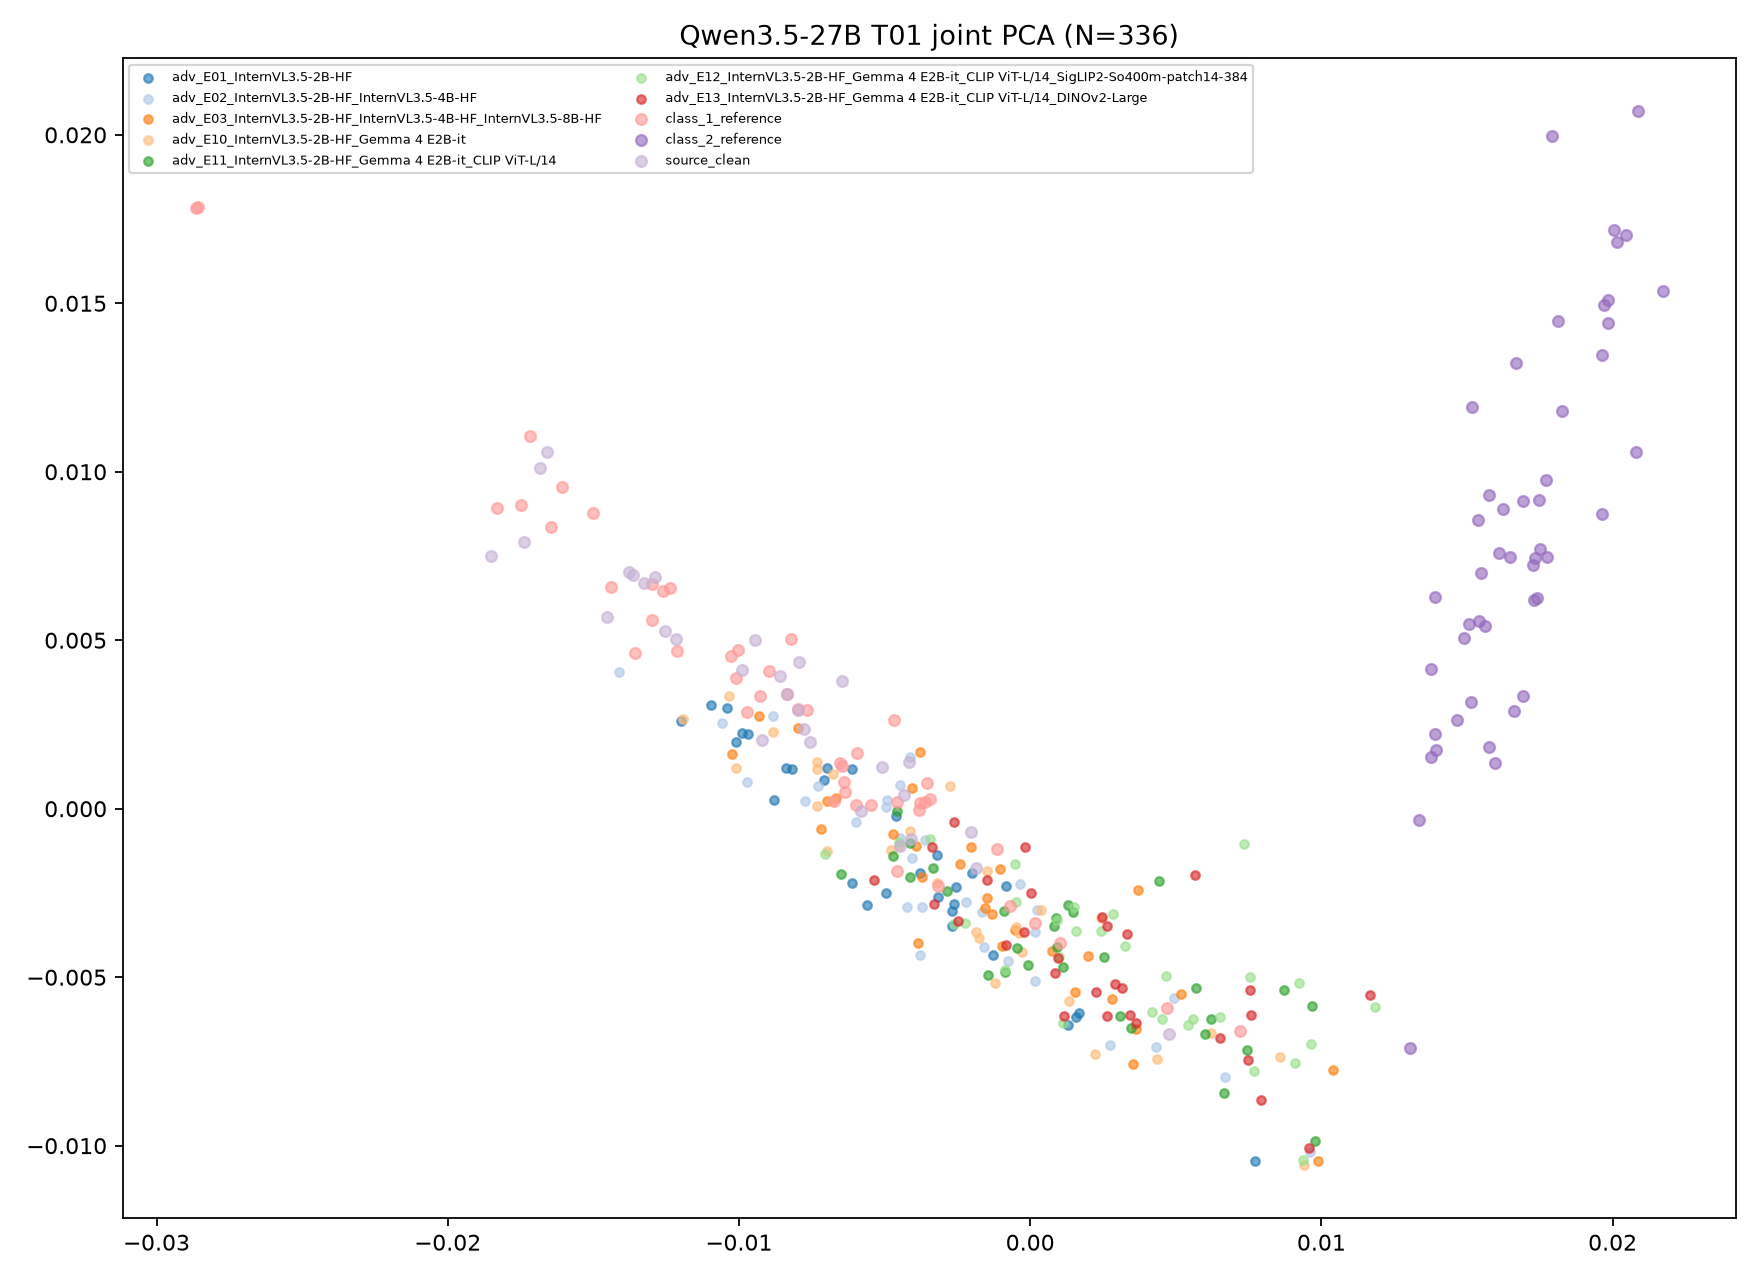

Source data for this figure (header and first rows):
target, transition_id, group, image_id, x, y, fit_scope, fit_n, random_state
Qwen3.5-27B, T01, class_1_reference, ref1_0, -0.01439, 0.006582, joint classes/references/clean/ensemble …, 336, 
Qwen3.5-27B, T01, class_1_reference, ref1_1, -0.008978, 0.004085, joint classes/references/clean/ensemble …, 336, 
Qwen3.5-27B, T01, class_1_reference, ref1_2, -0.004684, 0.002645, joint classes/references/clean/ensemble …, 336, 
Qwen3.5-27B, T01, class_1_reference, ref1_3, -0.005947, 0.001651, joint classes/references/clean/ensemble …, 336, 
Qwen3.5-27B, T01, class_1_reference, ref1_4, -0.006742, 0.0002384, joint classes/references/clean/ensemble …, 336, 
Qwen3.5-27B, T01, class_1_reference, ref1_5, 0.00102, -0.003994, joint classes/references/clean/ensemble …, 336, 
Qwen3.5-27B, T01, class_1_reference, ref1_6, 0.000177, -0.003385, joint classes/references/clean/ensemble …, 336, 
Qwen3.5-27B, T01, class_1_reference, ref1_7, -0.005972, 0.0001164, joint classes/references/clean/ensemble …, 336, 
Qwen3.5-27B, T01, class_1_reference, ref1_8, -0.00115, -0.001191, joint classes/references/clean/ensemble …, 336, 
Qwen3.5-27B, T01, class_1_reference, ref1_9, -0.008229, 0.005026, joint classes/references/clean/ensemble …, 336, 
Qwen3.5-27B, T01, class_1_reference, ref1_10, -0.01004, 0.004696, joint classes/references/clean/ensemble …, 336, 
Qwen3.5-27B, T01, class_1_reference, ref1_11, -0.003161, -0.002287, joint classes/references/clean/ensemble …, 336, 
Qwen3.5-27B, T01, class_1_reference, ref1_12, -0.01237, 0.006562, joint classes/references/clean/ensemble …, 336, 
Qwen3.5-27B, T01, class_1_reference, ref1_13, -0.01029, 0.00454, joint classes/references/clean/ensemble …, 336, 
Qwen3.5-27B, T01, class_1_reference, ref1_14, -0.008358, 0.003403, joint classes/references/clean/ensemble …, 336, 
Qwen3.5-27B, T01, class_1_reference, ref1_15, -0.004558, 0.0001934, joint classes/references/clean/ensemble …, 336, 
Qwen3.5-27B, T01, class_1_reference, ref1_16, -0.0126, 0.006476, joint classes/references/clean/ensemble …, 336, 
Qwen3.5-27B, T01, class_1_reference, ref1_17, -0.01647, 0.00835, joint classes/references/clean/ensemble …, 336, 
Qwen3.5-27B, T01, class_1_reference, ref1_18, -0.00766, 0.002918, joint classes/references/clean/ensemble …, 336, 
Qwen3.5-27B, T01, class_1_reference, ref1_19, -0.0006854, -0.0029, joint classes/references/clean/ensemble …, 336, 
Qwen3.5-27B, T01, class_1_reference, ref1_20, -0.02864, 0.01784, joint classes/references/clean/ensemble …, 336, 
Qwen3.5-27B, T01, class_1_reference, ref1_21, -0.006374, 0.0004814, joint classes/references/clean/ensemble …, 336, 
Qwen3.5-27B, T01, class_1_reference, ref1_22, -0.013, 0.006675, joint classes/references/clean/ensemble …, 336, 
Qwen3.5-27B, T01, class_1_reference, ref1_23, 0.00719, -0.0066, joint classes/references/clean/ensemble …, 336, 
Qwen3.5-27B, T01, class_1_reference, ref1_24, -0.003814, -4.9364509322913364e-05, joint classes/references/clean/ensemble …, 336, 
Qwen3.5-27B, T01, class_1_reference, ref1_25, -0.01213, 0.004685, joint classes/references/clean/ensemble …, 336, 
Qwen3.5-27B, T01, class_1_reference, ref1_26, -0.003783, 0.0001773, joint classes/references/clean/ensemble …, 336, 
Qwen3.5-27B, T01, class_1_reference, ref1_27, -0.01829, 0.008919, joint classes/references/clean/ensemble …, 336, 
Qwen3.5-27B, T01, class_1_reference, ref1_28, -0.006392, 0.0008057, joint classes/references/clean/ensemble …, 336, 
Qwen3.5-27B, T01, class_1_reference, ref1_29, -0.00927, 0.003343, joint classes/references/clean/ensemble …, 336, 
Qwen3.5-27B, T01, class_1_reference, ref1_30, -0.01358, 0.004612, joint classes/references/clean/ensemble …, 336, 
Qwen3.5-27B, T01, class_1_reference, ref1_31, -0.006529, 0.001364, joint classes/references/clean/ensemble …, 336, 
Qwen3.5-27B, T01, class_1_reference, ref1_32, -0.02859, 0.01785, joint classes/references/clean/ensemble …, 336, 
Qwen3.5-27B, T01, class_1_reference, ref1_33, -0.007977, 0.002971, joint classes/references/clean/ensemble …, 336, 
Qwen3.5-27B, T01, class_1_reference, ref1_34, -0.004586, -0.001836, joint classes/references/clean/ensemble …, 336, 
Qwen3.5-27B, T01, class_1_reference, ref1_35, -0.01299, 0.005586, joint classes/references/clean/ensemble …, 336, 
Qwen3.5-27B, T01, class_1_reference, ref1_36, 0.004713, -0.005901, joint classes/references/clean/ensemble …, 336, 
Qwen3.5-27B, T01, class_1_reference, ref1_37, -0.0175, 0.009011, joint classes/references/clean/ensemble …, 336, 
Qwen3.5-27B, T01, class_1_reference, ref1_38, -0.006453, 0.00126, joint classes/references/clean/ensemble …, 336, 
Qwen3.5-27B, T01, class_1_reference, ref1_39, -0.009729, 0.002865, joint classes/references/clean/ensemble …, 336, 
Qwen3.5-27B, T01, class_1_reference, ref1_40, -0.01607, 0.00956, joint classes/references/clean/ensemble …, 336, 
Qwen3.5-27B, T01, class_1_reference, ref1_41, -0.01716, 0.01105, joint classes/references/clean/ensemble …, 336, 
Qwen3.5-27B, T01, class_1_reference, ref1_42, -0.003534, 0.0007687, joint classes/references/clean/ensemble …, 336, 
Qwen3.5-27B, T01, class_1_reference, ref1_43, -0.003457, 0.0002993, joint classes/references/clean/ensemble …, 336, 
Qwen3.5-27B, T01, class_1_reference, ref1_44, -0.01011, 0.003874, joint classes/references/clean/ensemble …, 336, 
Qwen3.5-27B, T01, class_1_reference, ref1_45, -0.003599, 0.000206, joint classes/references/clean/ensemble …, 336, 
Qwen3.5-27B, T01, class_1_reference, ref1_46, -0.01502, 0.008774, joint classes/references/clean/ensemble …, 336, 
Qwen3.5-27B, T01, class_1_reference, ref1_47, -0.005482, 0.0001145, joint classes/references/clean/ensemble …, 336, 
Qwen3.5-27B, T01, class_2_reference, ref2_0, 0.01519, 0.01193, joint classes/references/clean/ensemble …, 336, 
Qwen3.5-27B, T01, class_2_reference, ref2_1, 0.01752, 0.007697, joint classes/references/clean/ensemble …, 336, 
Qwen3.5-27B, T01, class_2_reference, ref2_2, 0.02172, 0.01537, joint classes/references/clean/ensemble …, 336, 
Qwen3.5-27B, T01, class_2_reference, ref2_3, 0.01611, 0.007589, joint classes/references/clean/ensemble …, 336, 
Qwen3.5-27B, T01, class_2_reference, ref2_4, 0.02017, 0.01681, joint classes/references/clean/ensemble …, 336, 
Qwen3.5-27B, T01, class_2_reference, ref2_5, 0.01667, 0.01322, joint classes/references/clean/ensemble …, 336, 
Qwen3.5-27B, T01, class_2_reference, ref2_6, 0.01391, 0.00629, joint classes/references/clean/ensemble …, 336, 
Qwen3.5-27B, T01, class_2_reference, ref2_7, 0.01393, 0.001735, joint classes/references/clean/ensemble …, 336, 
Qwen3.5-27B, T01, class_2_reference, ref2_8, 0.01734, 0.007435, joint classes/references/clean/ensemble …, 336, 
Qwen3.5-27B, T01, class_2_reference, ref2_9, 0.01748, 0.009157, joint classes/references/clean/ensemble …, 336, 
Qwen3.5-27B, T01, class_2_reference, ref2_10, 0.01488, 0.005056, joint classes/references/clean/ensemble …, 336, 
Qwen3.5-27B, T01, class_2_reference, ref2_11, 0.01467, 0.002644, joint classes/references/clean/ensemble …, 336, 
... 276 more rows
